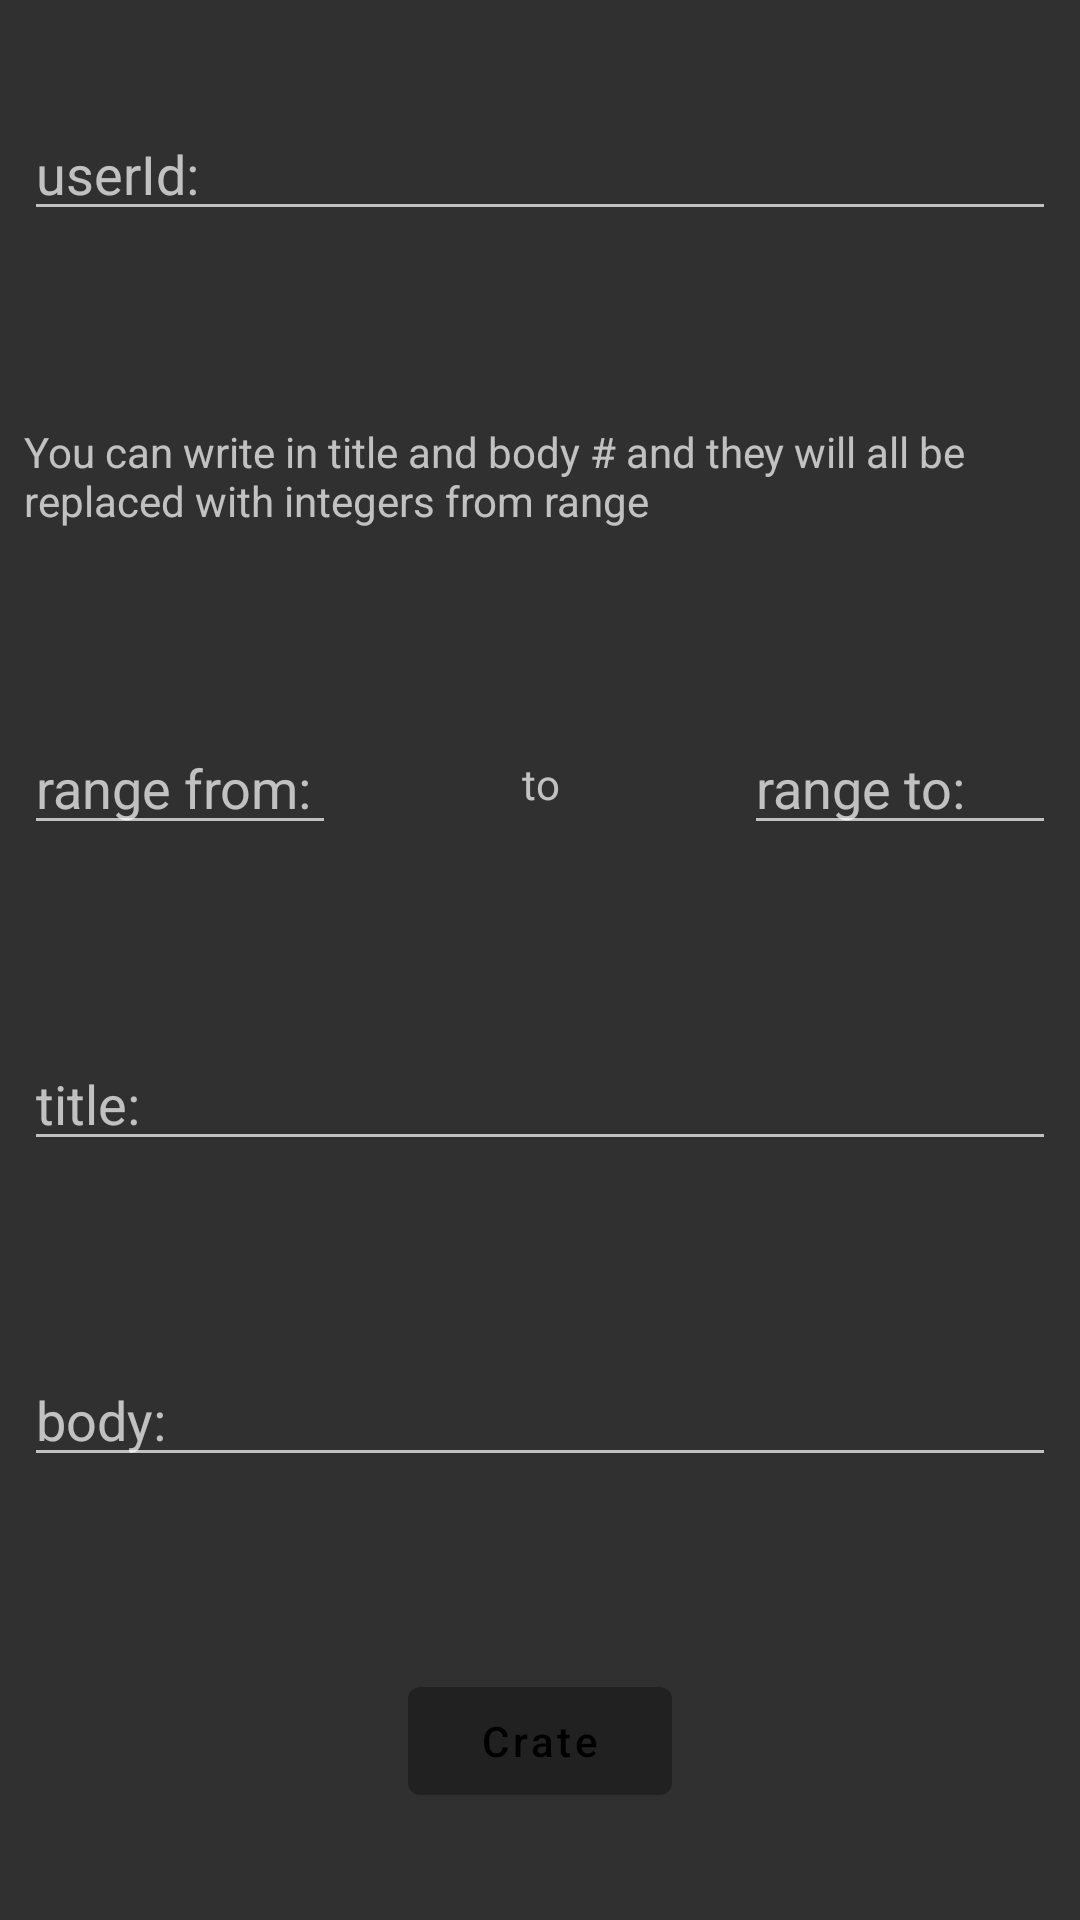

Here is an Android app screen rendered from its layout file. Give the layout XML and the strings, colors and styles it references.
<!-- AndroidManifest.xml: application theme Theme.MaterialComponents.NoActionBar.Bridge -->
<!-- res/layout/fragment_crate_posts_text_range.xml -->
<?xml version="1.0" encoding="utf-8"?>
<ScrollView xmlns:android="http://schemas.android.com/apk/res/android"
    xmlns:app="http://schemas.android.com/apk/res-auto"
    android:layout_width="match_parent"
    android:layout_height="match_parent">

    <androidx.constraintlayout.widget.ConstraintLayout
        android:layout_width="match_parent"
        android:layout_height="wrap_content"
        android:layout_gravity="center">


        <EditText
            android:id="@+id/userId"
            android:layout_width="match_parent"
            android:layout_height="wrap_content"
            android:layout_marginHorizontal="8dp"
            android:layout_marginVertical="32dp"
            android:hint="userId:"
            android:inputType="number"
            app:layout_constraintBottom_toTopOf="@+id/text"
            app:layout_constraintEnd_toEndOf="parent"
            app:layout_constraintStart_toStartOf="parent"
            app:layout_constraintTop_toTopOf="parent" />

        <TextView
            android:id="@+id/text"
            android:layout_width="match_parent"
            android:layout_height="wrap_content"
            app:layout_constraintStart_toStartOf="parent"
            app:layout_constraintEnd_toEndOf="parent"
            app:layout_constraintTop_toBottomOf="@id/userId"
            app:layout_constraintBottom_toTopOf="@id/range_left"
            android:layout_marginHorizontal="8dp"
            android:layout_marginVertical="32dp"
            android:text="You can write in title and body # and they will all be replaced with integers from range"
            />


        <EditText
            android:id="@+id/range_left"
            android:layout_width="0dp"
            android:layout_height="wrap_content"
            android:layout_marginHorizontal="8dp"
            android:layout_marginVertical="32dp"
            android:hint="range from:"
            android:inputType="number"

            app:layout_constraintBottom_toTopOf="@id/title"
            app:layout_constraintEnd_toStartOf="@id/range_tire"
            app:layout_constraintStart_toStartOf="parent"
            app:layout_constraintTop_toBottomOf="@+id/text" />

        <TextView
            android:id="@+id/range_tire"
            android:layout_width="0dp"
            android:layout_height="wrap_content"
            android:layout_marginHorizontal="8dp"
            android:layout_marginVertical="32dp"
            android:gravity="center"
            android:text="to"
            app:layout_constraintBottom_toBottomOf="@+id/range_left"
            app:layout_constraintEnd_toStartOf="@id/range_right"
            app:layout_constraintStart_toEndOf="@id/range_left"
            app:layout_constraintTop_toTopOf="@id/range_left" />

        <EditText
            android:id="@+id/range_right"
            android:layout_width="0dp"
            android:layout_height="wrap_content"
            android:layout_marginHorizontal="8dp"
            android:layout_marginVertical="32dp"
            android:hint="range to:"
            android:inputType="number"
            app:layout_constraintBottom_toBottomOf="@id/range_left"
            app:layout_constraintEnd_toEndOf="parent"
            app:layout_constraintStart_toEndOf="@id/range_tire"
            app:layout_constraintTop_toTopOf="@id/range_left" />

        <EditText
            android:id="@+id/title"
            android:layout_width="match_parent"
            android:layout_height="wrap_content"
            android:layout_marginHorizontal="8dp"
            android:layout_marginVertical="32dp"
            android:hint="title:"
            app:layout_constraintBottom_toTopOf="@+id/body"
            app:layout_constraintEnd_toEndOf="parent"
            app:layout_constraintStart_toStartOf="parent"
            app:layout_constraintTop_toBottomOf="@+id/range_left" />

        <EditText
            android:id="@+id/body"
            android:layout_width="match_parent"
            android:layout_height="wrap_content"
            android:layout_marginHorizontal="8dp"
            android:layout_marginVertical="32dp"
            android:hint="body:"
            app:layout_constraintBottom_toTopOf="@+id/create_btn"
            app:layout_constraintEnd_toEndOf="parent"
            app:layout_constraintStart_toStartOf="parent"
            app:layout_constraintTop_toBottomOf="@+id/title" />

        <com.google.android.material.button.MaterialButton
            android:id="@+id/create_btn"
            android:layout_width="wrap_content"
            android:layout_height="wrap_content"
            android:layout_marginHorizontal="8dp"
            android:layout_marginVertical="32dp"
            android:text="Crate"
            android:textAllCaps="false"
            app:layout_constraintBottom_toBottomOf="parent"
            app:layout_constraintEnd_toEndOf="parent"
            app:layout_constraintStart_toStartOf="parent"
            app:layout_constraintTop_toBottomOf="@+id/body" />
    </androidx.constraintlayout.widget.ConstraintLayout>


</ScrollView>
<!-- resources referenced by this layout -->
<resources>

</resources>
